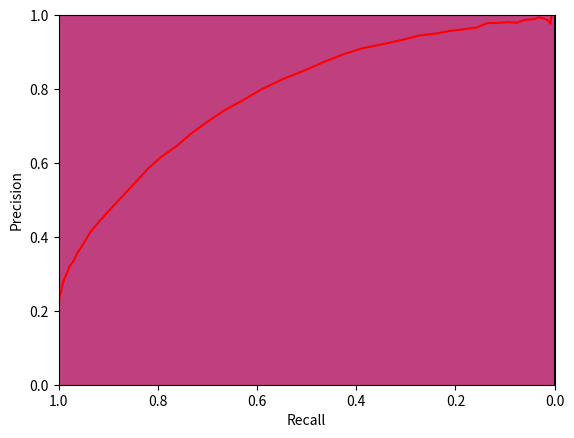

Write the Python code that produced this figure.
from matplotlib import pyplot as plt
import numpy as np

# In diesem Beispiel möchten wir je 2000 Datenpunkte
# aus einer Normalverteilung (mit unterschiedlichen Mittelwerten)
# anhand eines einfachen Schwellwerten klassifizieren.
# Das bedeutet, wir klassifizieren alle Datenpunkte als positive, die größer sind als der Schwellwert (threshold)
# und alle, die kleiner sind als negativ.
positives = np.random.normal( 1.0, 1.0, 5000)
negatives = np.random.normal(-1.0, 1.0, 20000)

threshold = 0.0
plt.hist(positives, np.linspace(-5.0, 5.0, 60), color='b', alpha=0.5)
plt.hist(negatives, np.linspace(-5.0, 5.0, 60), color='r', alpha=0.5)
plt.plot([threshold, threshold], [0, 160], 'k')

# Aufgabe 1
# Zählen sie die true positives, die true negatives, die false positives und die false negatives
true_positives = np.sum(positives > threshold)
true_negatives = np.sum(negatives < threshold)
false_positives = np.sum(negatives > threshold)
false_negatives = np.sum(positives < threshold)

# Aufgabe 2
# Berechnen Sie die TPR, TNR, Accuracy, Balanced Accuracy sowie die Precision (vgl. Skript)
n_positives = positives.shape[0]
n_negatives = negatives.shape[0]

tpr = true_positives / (true_positives + false_negatives)
tnr = true_negatives / (true_negatives + false_positives)
acc = (true_positives + true_negatives) / (n_positives + n_negatives)
bacc = (tpr + tnr) / 2
precision = true_positives / (true_positives + false_positives)

print(f"True Positive Rate (recall): {tpr*100.0:.2f}%")
print(f"True Negative Rate: {tnr*100.0:.2f}%")
print(f"Accuracy: {acc*100.0:.2f}%")
print(f"Balanced Accuracy: {bacc*100.0:.2f}%")
print(f"Precision: {precision*100.0:.2f}%")

plt.show()

# Aufgabe 3
# Iterieren Sie nun mit np.linspace(-5,5,100) über verschiedene mögliche Schwellwerte, berechnen Sie jeweils die TPR (Recall) sowie
# die Precision (vgl. oben) und speichern sie diese beiden Werte in je einem Python Array. Plotten Sie dann die TPR gegen die Precision
# in einer Kurve.
# Hinweis: Invertieren Sie die x-axis mit Hilfe von plt.gca().invert_axis() um den typischen Verlauf der s.g. ROC Kurve zu erhalten. 
tpr_array = []
pr_array = []
for threshold in np.linspace(-5, 5, 100):
    true_positives = np.sum(positives > threshold)
    true_negatives = np.sum(negatives < threshold)
    false_positives = np.sum(negatives > threshold)
    false_negatives = np.sum(positives < threshold)

    tpr = true_positives / (true_positives + false_negatives)
    precision = true_positives / (true_positives + false_positives)
    tpr_array.append(tpr)
    pr_array.append(precision)

plt.plot(tpr_array, pr_array, 'r')
plt.xlim(0,1)
plt.ylim(0,1)
plt.gca().invert_xaxis()
plt.xlabel("Recall")
plt.ylabel("Precision")
plt.show()


